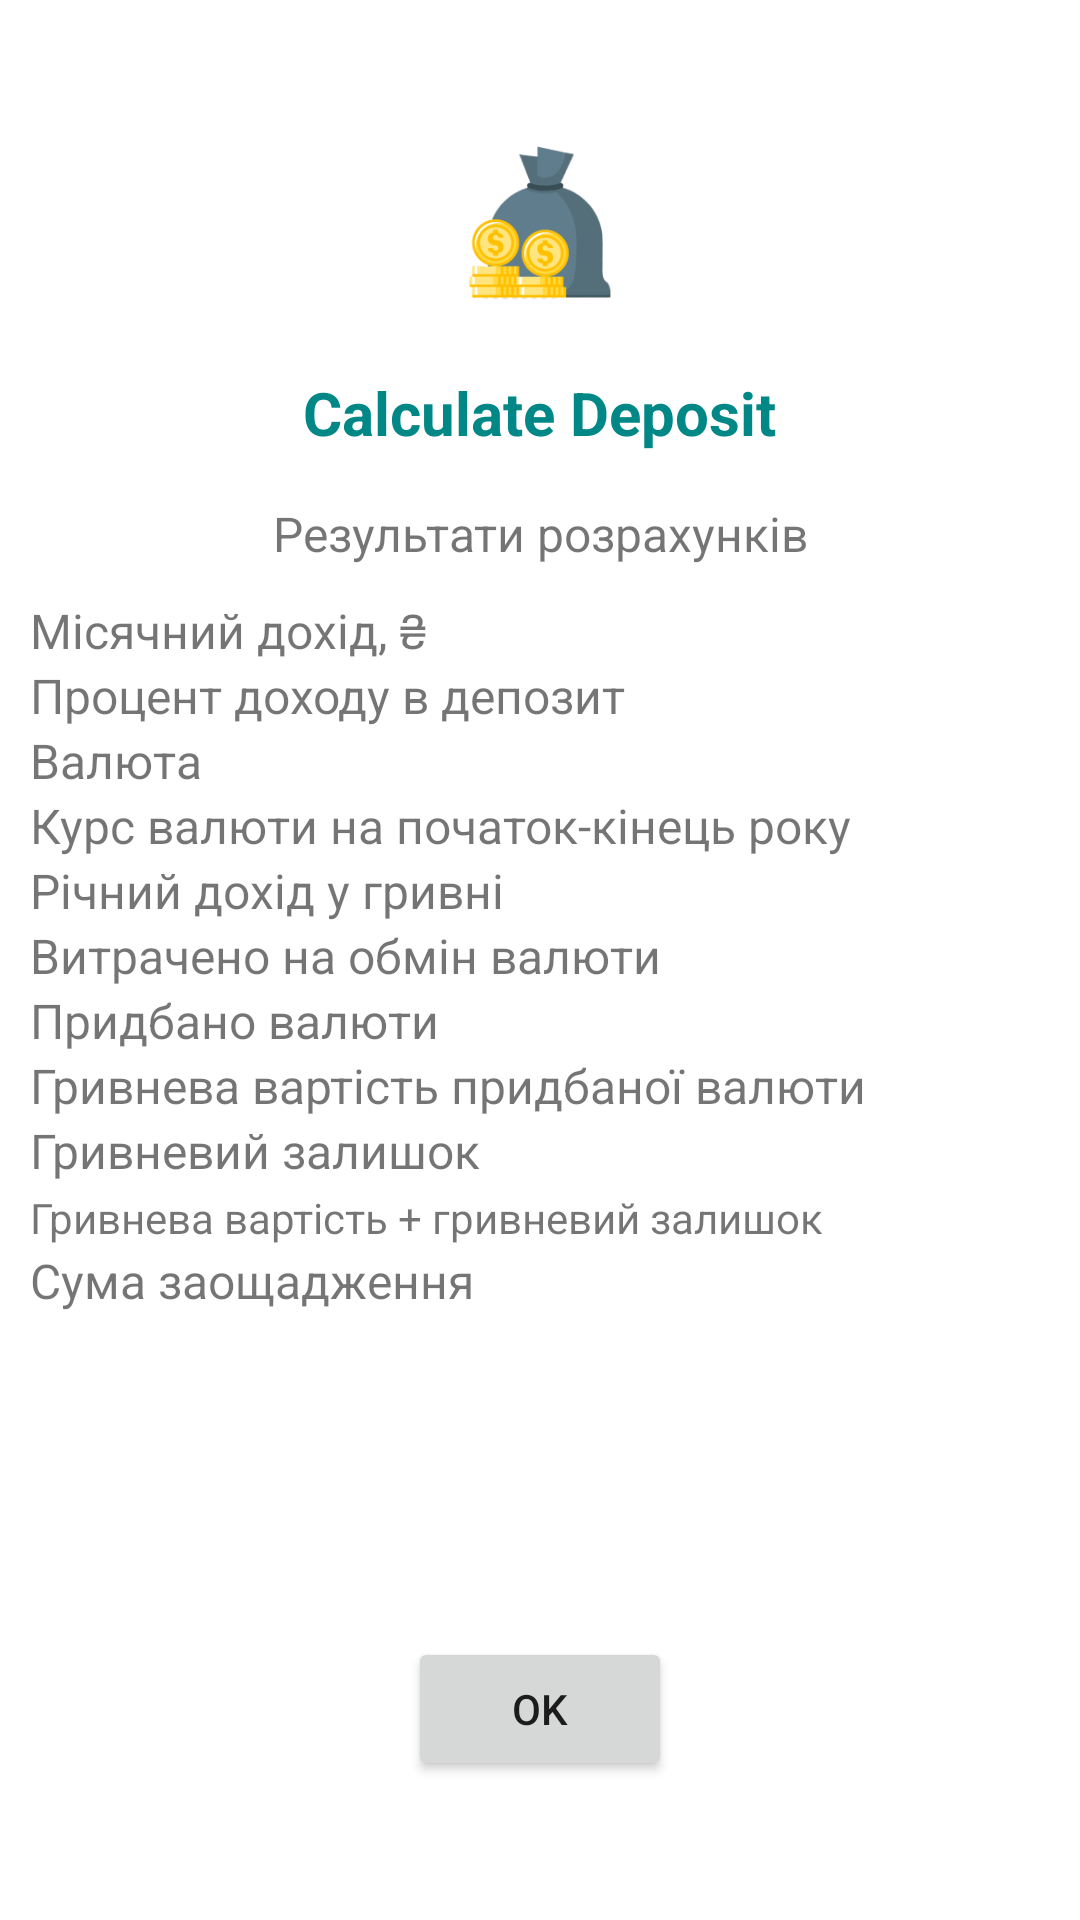

Produce the Android XML layout that renders to this screen, including the resource entries it uses.
<!-- AndroidManifest.xml: application theme Theme.Lab123 -->
<!-- res/layout/fragment_result.xml -->
<?xml version="1.0" encoding="utf-8"?>
<androidx.constraintlayout.widget.ConstraintLayout xmlns:android="http://schemas.android.com/apk/res/android"
                                                   xmlns:app="http://schemas.android.com/apk/res-auto"
                                                   xmlns:tools="http://schemas.android.com/tools"
                                                   android:layout_width="match_parent"
                                                   android:layout_height="match_parent"
                                                   android:gravity="center_horizontal" android:id="@+id/constraintLayout">

    <include layout="@layout/logo"
             android:layout_height="wrap_content"
             android:layout_width="0dp" android:id="@+id/include" app:layout_constraintTop_toTopOf="parent"
             app:layout_constraintStart_toStartOf="parent" app:layout_constraintEnd_toEndOf="parent"/>
    <TextView
            android:text="@string/results"
            android:gravity="center"
            android:layout_width="0dp"
            android:layout_height="wrap_content"
            android:id="@+id/titleTextView"
            android:textSize="@dimen/primaryTextSize"
            app:layout_constraintStart_toStartOf="parent" app:layout_constraintTop_toBottomOf="@+id/include"
            app:layout_constraintEnd_toEndOf="parent" app:layout_constraintBottom_toBottomOf="parent"
            app:layout_constraintHorizontal_bias="0.0" app:layout_constraintVertical_bias="0.0"/>
    <Button
            android:text="@string/ok"
            android:layout_width="wrap_content"
            android:gravity="center"
            android:layout_height="wrap_content" android:id="@+id/okButton"
            app:layout_constraintStart_toStartOf="parent"
            app:layout_constraintEnd_toEndOf="parent"
            app:layout_constraintHorizontal_bias="0.5" app:layout_constraintBottom_toBottomOf="parent"
            app:layout_constraintVertical_bias="0.7" app:layout_constraintTop_toBottomOf="@+id/tableLayout"/>
    <TableLayout
            android:layout_width="0dp"
            android:layout_height="wrap_content"
            app:layout_constraintTop_toBottomOf="@+id/titleTextView" android:id="@+id/tableLayout"
            app:layout_constraintVertical_bias="0.05" app:layout_constraintStart_toStartOf="parent"
            android:layout_marginStart="10dp" app:layout_constraintEnd_toEndOf="parent"
            app:layout_constraintBottom_toBottomOf="parent">

        <TableRow>
            <TextView android:text="@string/income" android:textSize="@dimen/primaryTextSize"/>
            <TextView android:id="@+id/incomeTextView"
                      android:textSize="@dimen/primaryTextSize" android:layout_marginStart="@dimen/primaryTextSpace"/>
        </TableRow>
        <TableRow>
            <TextView android:text="@string/percent" android:textSize="@dimen/primaryTextSize"/>
            <TextView android:id="@+id/percentTextView"
                      android:textSize="@dimen/primaryTextSize" android:layout_marginStart="@dimen/primaryTextSpace"/>
        </TableRow>
        <TableRow>
            <TextView android:text="@string/currency" android:textSize="@dimen/primaryTextSize"/>
            <TextView android:id="@+id/currencyTextView"
                      android:textSize="@dimen/primaryTextSize" android:layout_marginStart="@dimen/primaryTextSpace"/>
        </TableRow>
        <TableRow>
            <TextView android:text="@string/currency_year" android:textSize="@dimen/primaryTextSize"/>
            <TextView android:id="@+id/currencyYearTextView"
                      android:textSize="@dimen/primaryTextSize" android:layout_marginStart="@dimen/primaryTextSpace"/>
        </TableRow>
        <TableRow>
            <TextView android:text="@string/income_year" android:textSize="@dimen/primaryTextSize"/>
            <TextView android:id="@+id/incomeYearTextView"
                      android:textSize="@dimen/primaryTextSize" android:layout_marginStart="@dimen/primaryTextSpace"/>
        </TableRow>
        <TableRow>
            <TextView android:text="@string/spent" android:textSize="@dimen/primaryTextSize"/>
            <TextView android:id="@+id/spentTextView"
                      android:textSize="@dimen/primaryTextSize" android:layout_marginStart="@dimen/primaryTextSpace"/>
        </TableRow>
        <TableRow>
            <TextView android:text="@string/currency_purchased" android:textSize="@dimen/primaryTextSize"/>
            <TextView android:id="@+id/currencyPurchasedTextView"
                      android:textSize="@dimen/primaryTextSize" android:layout_marginStart="@dimen/primaryTextSpace"/>
        </TableRow>
        <TableRow>
            <TextView android:text="@string/currency_purchased_uah_cost" android:textSize="@dimen/primaryTextSize"/>
            <TextView android:id="@+id/currencyPurchasedUAHCostTextView"
                      android:textSize="@dimen/primaryTextSize" android:layout_marginStart="@dimen/primaryTextSpace"/>
        </TableRow>
        <TableRow>
            <TextView android:text="@string/uah_remains" android:textSize="@dimen/primaryTextSize"/>
            <TextView android:id="@+id/uahRemainsTextView"
                      android:textSize="@dimen/primaryTextSize" android:layout_marginStart="@dimen/primaryTextSpace"/>
        </TableRow>
        <TableRow>
            <TextView android:text="@string/uah_cost_n_remains"/>
            <TextView android:id="@+id/uahCostNRemainsTextView"
                      android:textSize="@dimen/primaryTextSize" android:layout_marginStart="@dimen/primaryTextSpace"/>
        </TableRow>
        <TableRow>
            <TextView android:text="@string/savings" android:textSize="@dimen/primaryTextSize"/>
            <TextView android:id="@+id/savingsTextView"
                      android:textSize="@dimen/primaryTextSize" android:layout_marginStart="@dimen/primaryTextSpace"/>
        </TableRow>
    </TableLayout>

</androidx.constraintlayout.widget.ConstraintLayout>
<!-- res/layout/logo.xml (included above) -->
<?xml version="1.0" encoding="utf-8"?>
<LinearLayout
        xmlns:android="http://schemas.android.com/apk/res/android"
        android:orientation="vertical"
        android:layout_width="match_parent"
        android:layout_height="wrap_content"
        android:gravity="center_horizontal">
    <ImageView
            android:layout_width="100dp"
            android:layout_height="100dp"
            android:layout_marginTop="@dimen/logoMargin"
            android:src="@mipmap/deposit_foreground"
            android:contentDescription="@string/app_logo"/>
    <TextView
            android:layout_width="wrap_content"
            android:layout_height="wrap_content"
            android:layout_marginBottom="@dimen/appTitleMargin"
            android:text="@string/app_name"
            android:textStyle="bold"
            android:textSize="@dimen/appNameTextSize"
            android:textColor="@color/teal_700"/>
</LinearLayout>
<!-- resources referenced by this layout -->
<resources>
  <dimen name="appNameTextSize">20sp</dimen>
  <dimen name="appTitleMargin">16dp</dimen>
  <dimen name="logoMargin">24dp</dimen>
  <dimen name="primaryTextSize">16sp</dimen>
  <dimen name="primaryTextSpace">8dp</dimen>
  <!-- mipmap deposit_foreground: png bitmap (mipmap-hdpi, 6452 bytes) -->
  <string name="app_logo">App Logo</string>
  <string name="app_name">Calculate Deposit</string>
  <string name="currency">Валюта</string>
  <string name="currency_purchased">Придбано валюти</string>
  <string name="currency_purchased_uah_cost">Гривнева вартість придбаної валюти</string>
  <string name="currency_year">Курс валюти на початок-кінець року</string>
  <string name="income">Місячний дохід, ₴</string>
  <string name="income_year">Річний дохід у гривні</string>
  <string name="ok">OK</string>
  <string name="percent">Процент доходу в депозит</string>
  <string name="results">Результати розрахунків</string>
  <string name="savings">Сума заощадження</string>
  <string name="spent">Витрачено на обмін валюти</string>
  <string name="uah_cost_n_remains">Гривнева вартість + гривневий залишок</string>
  <string name="uah_remains">Гривневий залишок</string>
  <style name="Theme.Lab123" parent="Theme.MaterialComponents.DayNight.NoActionBar">
          
          <item name="colorPrimary">@color/purple_500</item>
          <item name="colorPrimaryVariant">@color/purple_700</item>
          <item name="colorOnPrimary">@color/white</item>
          
          <item name="colorSecondary">@color/teal_200</item>
          <item name="colorSecondaryVariant">@color/teal_700</item>
          <item name="colorOnSecondary">@color/black</item>
          
          <item name="android:statusBarColor" tools:targetApi="l">?attr/colorPrimaryVariant</item>
          
      </style>
  <!-- not gathered from this repository: default colours our renderer supplied (Android Studio template values) -->
  <color name="purple_500">#FF6200EE</color>
  <color name="purple_700">#FF3700B3</color>
  <color name="teal_200">#FF03DAC5</color>
  <color name="teal_700">#FF018786</color>
  <color name="black">#FF000000</color>
  <color name="white">#FFFFFFFF</color>
</resources>
